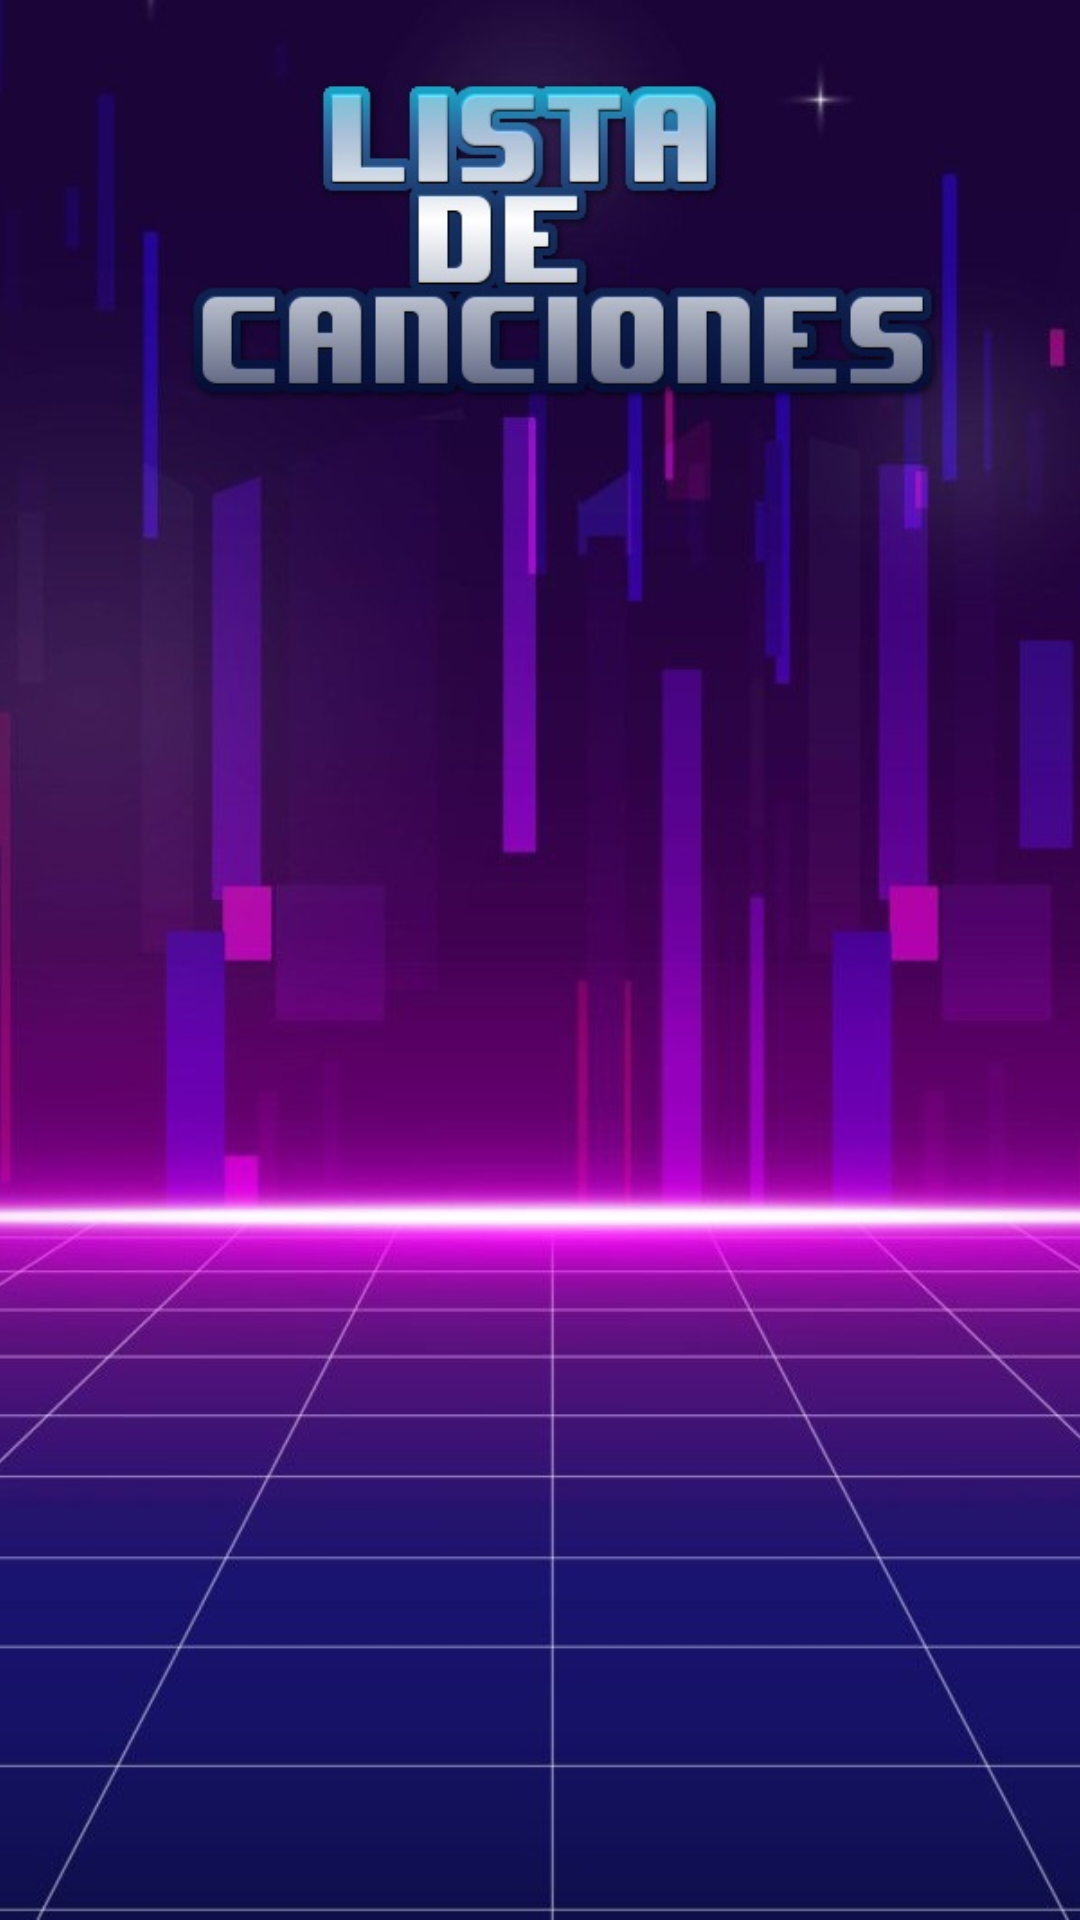

Layout XML and referenced resources for this Android screen:
<!-- AndroidManifest.xml: application theme Theme.Tarea6_VL_Carlos -->
<!-- res/layout/activity_reproductor.xml -->
<?xml version="1.0" encoding="utf-8"?>
<androidx.constraintlayout.widget.ConstraintLayout xmlns:android="http://schemas.android.com/apk/res/android"
    xmlns:app="http://schemas.android.com/apk/res-auto"
    xmlns:tools="http://schemas.android.com/tools"
    android:id="@+id/constraintLayout"
    android:layout_width="match_parent"
    android:layout_height="match_parent"
    tools:context=".ActivityReproductor">

    <ImageView
        android:id="@+id/imageView2"
        android:layout_width="wrap_content"
        android:layout_height="wrap_content"
        android:scaleType="centerCrop"
        app:layout_constraintBottom_toBottomOf="parent"
        app:layout_constraintEnd_toEndOf="parent"
        app:layout_constraintStart_toStartOf="parent"
        app:layout_constraintTop_toTopOf="parent"
        app:srcCompat="@drawable/backgrodos" />

    <androidx.recyclerview.widget.RecyclerView
        android:id="@+id/recycler"
        android:layout_width="0dp"
        android:layout_height="458dp"
        app:layout_constraintBottom_toBottomOf="parent"
        app:layout_constraintEnd_toEndOf="parent"
        app:layout_constraintHorizontal_bias="0.489"
        app:layout_constraintStart_toStartOf="parent"
        app:layout_constraintTop_toTopOf="@+id/imageView2"
        app:layout_constraintVertical_bias="0.673" />

</androidx.constraintlayout.widget.ConstraintLayout>
<!-- resources referenced by this layout -->
<resources>
  <!-- drawable backgrodos: jpg bitmap (drawable, 265276 bytes) -->
  <style name="Theme.Tarea6_VL_Carlos" parent="Base.Theme.Tarea6_VL_Carlos" />
  <style name="Base.Theme.Tarea6_VL_Carlos" parent="Theme.Material3.DayNight.NoActionBar">
          
          
      </style>
</resources>
